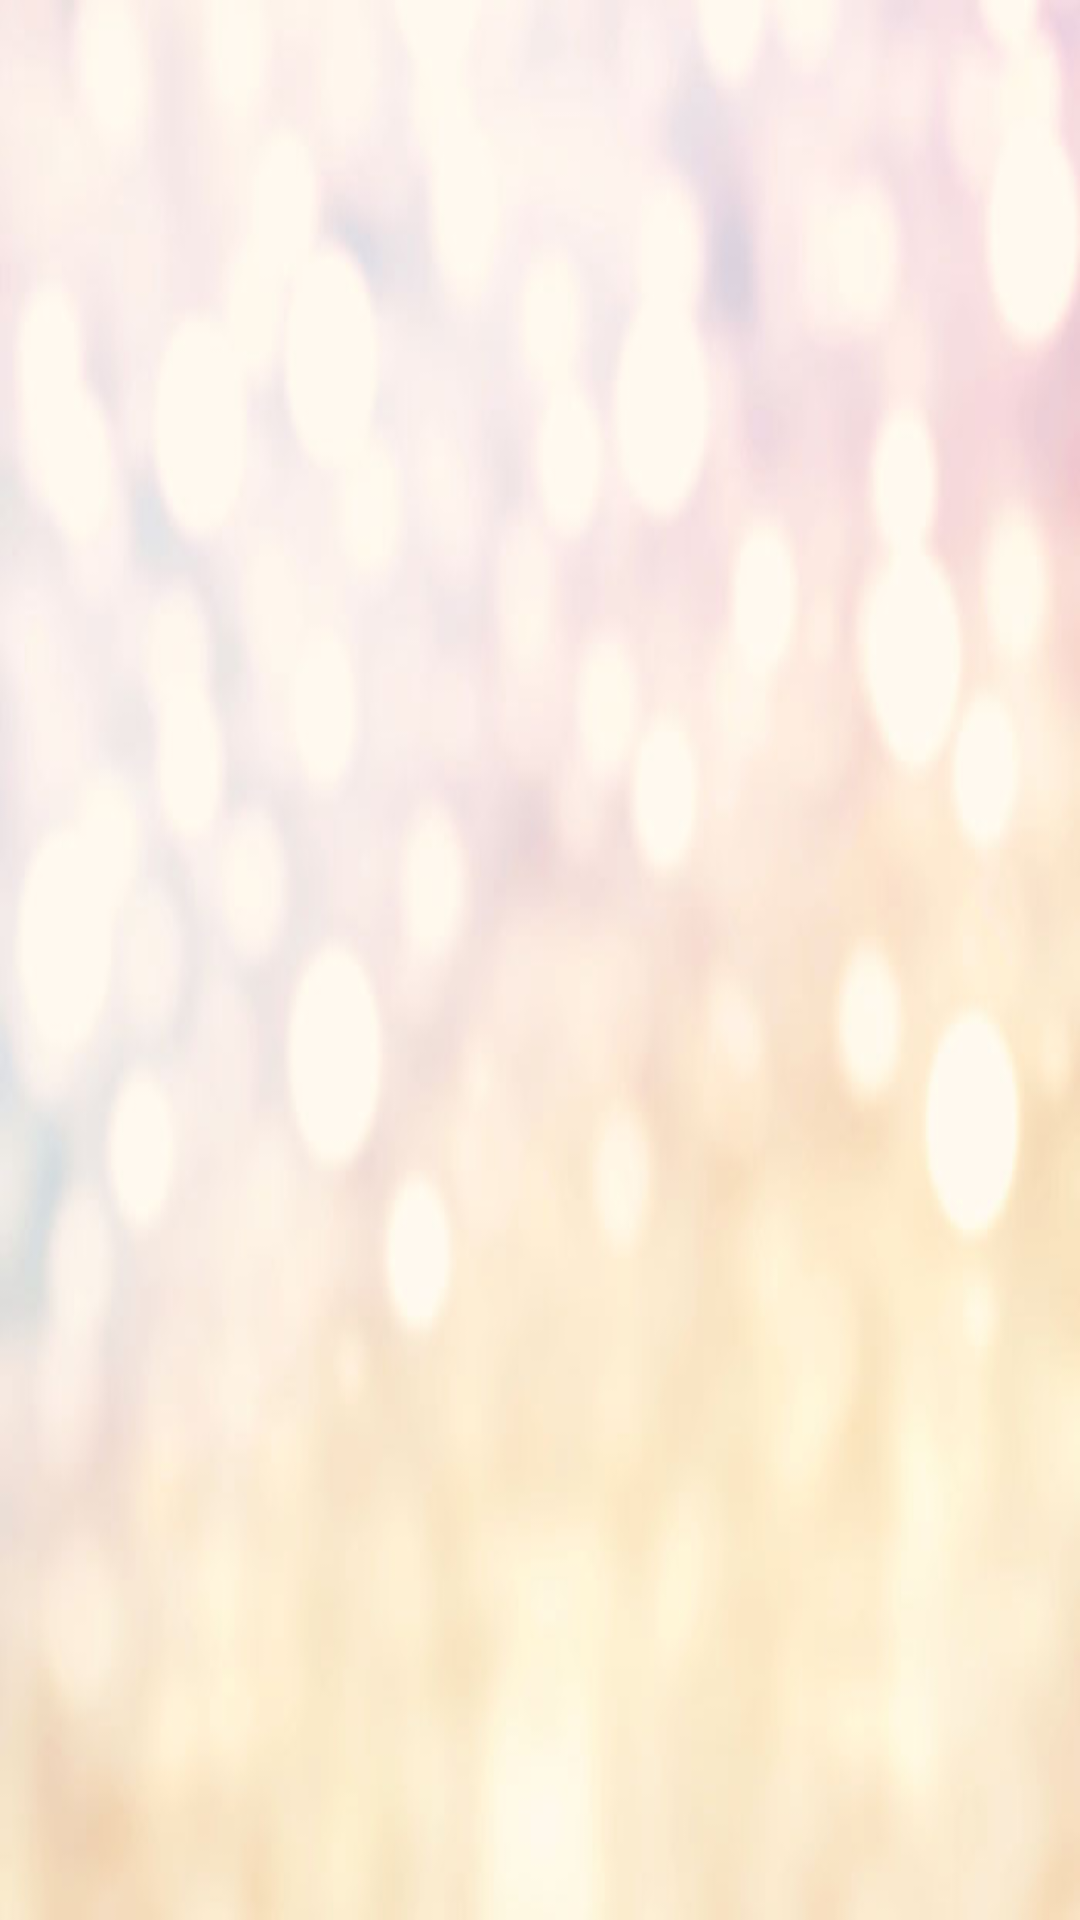

The Android layout XML behind this screen, and the referenced resources:
<!-- AndroidManifest.xml: application theme AppTheme -->
<!-- res/layout/fragment_crime_list.xml -->
<?xml version="1.0" encoding="utf-8"?>

<android.support.v7.widget.RecyclerView
    xmlns:android="http://schemas.android.com/apk/res/android"
    android:id="@+id/crime_recycler_view"
    android:padding="4dp"
    android:background="@drawable/theme"
    android:layout_width="fill_parent"
    android:layout_height="fill_parent"/>
<!-- resources referenced by this layout -->
<resources>
  <!-- drawable theme: jpg bitmap (drawable, 32804 bytes) -->
  <style name="AppTheme" parent="Theme.AppCompat.Light.DarkActionBar">
  
          
      </style>
</resources>
